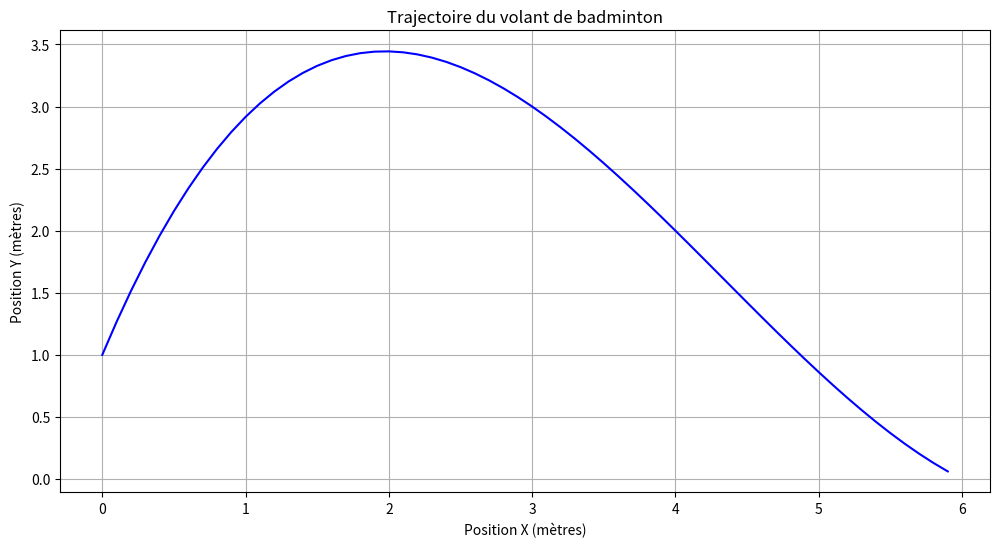

This figure's Python source:
import matplotlib.pyplot as plt

def poly_newton(x, y, h = 0.1):
    """
    Calcule le polynôme de Newton engendré des points passés en paramètres.

    Paramètres :
        x (list): Liste des abscisses des points.
        y (list): Liste des ordonnées des points.
        h (float) : "Pas" en x utilisé pour construire le tableau de points en sortie

    Préconditions :
        len(x) == len(y)

    Retour :
        x_newton (list): Liste des abscisses des points du polynôme de Newton. 
        y_newton (list): Liste des ordonnées des points du polynôme de Newton. 
    """
    
    if (len(x) != len(y)):
        raise Exception("Les vecteurs x et y doivent être de la même dimension!")

    n = len(x)

    # Tableau des différences divisées selon : {f[x0], f[x0, x1], ... , f[x0, ..., xn]}
    coeffecients = [difference_divisee(x, y, 0, i) for i in range (n)]


    # Retourne le facteur en forme de (x-x0)(x-x1)... d'un terme d'un polynôme de Newton
    def facteur_en_x_moins_xi(n, x_cible):
        retour = 1
        for i in range (n): retour *= (x_cible - x[i])
        return retour

    nb_points = int((x[-1] - x[0])/h)
    x_newton = [x[0] + i*h for i in range (nb_points)]    
    y_newton = []

    for i in range (nb_points):
        y_courant = 0
        for j in range (len(coeffecients)):
            y_courant += coeffecients[j] * facteur_en_x_moins_xi(j, x_newton[i])
            
        y_newton.append(y_courant)

    return x_newton, y_newton
    

def difference_divisee(x, y, i, j):
    """
    Calcule la différence divisée f[x_i, ..., x_j] pour les points (x, y).
    
    Paramètres :
        x (list): Liste des abscisses des points.
        y (list): Liste des ordonnées des points.
        i (int): Indice de début pour la différence divisée.
        j (int): Indice de fin pour la différence divisée.
    
    Retour :
        float: La différence divisée f[x_i, ..., x_j].
    """
    # Cas de base : différence divisée d'ordre 0
    if i == j:
        return y[i]
    
    # Appel récursif pour calculer les différences d'ordre > 0
    return ((difference_divisee(x, y, i + 1, j) - difference_divisee(x, y, i, j - 1))/(x[j] - x[i]))

def plot_trajectory(x, y):
    plt.figure(figsize=(12, 6))
    plt.plot(x, y, color='blue')

    # Définition des étiquettes et du titre
    plt.title('Trajectoire du volant de badminton')
    plt.xlabel('Position X (mètres)')
    plt.ylabel('Position Y (mètres)')
    plt.grid(True)
    plt.show()

    


if __name__ == "__main__":
    x, y = poly_newton([0, 3, 4, 6], [1, 3, 2, 0])
    plot_trajectory(x, y)